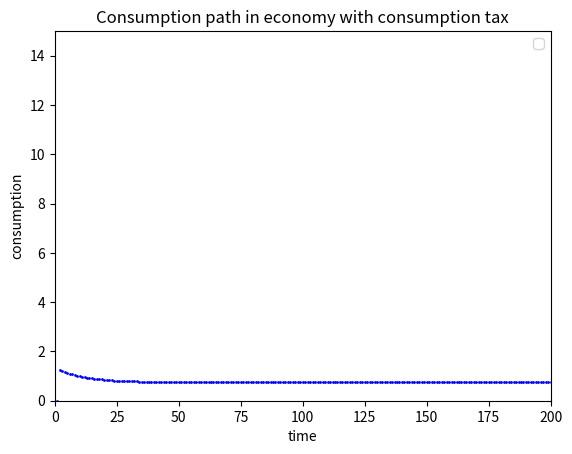

The matplotlib source for this figure:
# -*- coding: utf-8 -*-
"""
Created on Thu Oct 10 21:52:32 2019

@author: Sebastian Amit Roy
"""

import sympy as sp
import numpy as np
import matplotlib as mpl
import scipy as scp

tauc=0.2 #let's introduce taxation rate on consumption
tauk=0 #same on capital

beta=0.98 #standard US rate of impatience
theta=0.67 #labour share
delta=0.0625 #standard US depreciation rate
h=0.31 #fixed labour supply
#z=2*1.63
z=1.63 #selected technology level that gives capout=4

k_low=0 #set lower bound for the capital grid
k_high=20 #set upper bound for the capital grid
fine=2001 #set density of the grid

k_grid=np.linspace(k_low, k_high, fine)

i=1
for i in range(0, fine-1):
    k_grid[i]=round(k_grid[i],2)

valfun=np.zeros((1,fine-1)) #create array of zeros to store value function
g=np.zeros((1, fine-1)) #create array to store indices of optimal capital levels (useful for policy function)

#Now we'll build the return matrix:

M=np.zeros((fine-1, fine-1)) #initialize the matrix
for i in range(0, fine-1):
    for j in range(0, fine-1):
        if ((1-tauk)*k_grid[i]**(1-theta))*((z*h)**theta)-(1-tauk)*k_grid[j]+(1-delta)*(1-tauk)*k_grid[i]>=0:
            M[i,j]=np.log((1-tauc)*((1-tauk)*k_grid[i]**(1-theta)*(z*h)**theta-(1-tauk)*k_grid[j]+(1-delta)*(1-tauk)*k_grid[i]))
        else: M[i,j]=-1000000
        
#Now true iteration starts
        
iter=0 #number of completed iterations
maxiter=1000 #maximum number of iterations
conv=0.001 #convergence level

chi=np.zeros((fine-1, fine-1)) #initialize chi
progress=1

while iter<maxiter and progress>conv:
#for j in range(0, maxiter):
    valfun_old=np.copy(valfun) #store old valfun
    for i in range(0, fine-1):
        chi[i,]=M[i,]+beta*valfun #update chi
    for i in range(0, fine-1):
        valfun[0,i]=np.amax(chi[i,]) #update valfun
        g[0,i]=np.argmax(chi[i,])
    progress=abs(np.amax(valfun-valfun_old)) #check progress
    iter=iter+1

#Here value function iteration ends

#Now we compute steady state level of capital

maxiter=1000
conv=0.001
progress=1
k_init=10 #set the initial value of capital for the convergence path computation
k_path=np.zeros((1, maxiter)) #initialize array that stores capital path
k_path[0, 0]=(1-tauk)*k_init
iter=1 #number of started iterations
while iter<maxiter:# and progress>conv: #this is to FIND steady state, for simulating capital path delete second condition!
    i=np.where(k_grid==round((1-tauk)*k_init, 2)) #find index of k_init in k_grid
    j=int(i[0])
    l=int(g[0,j])
    k_path[0,iter]=k_grid[l] #next element in k_path is element of k_grid whose index is stored in g[j]
    progress=abs(k_path[0,iter]-k_path[0,iter-1])
    k_init=np.copy(k_path[0,iter]) #it's clumsy, but quick to treat k_init as an operative variable
    iter=iter+1
    
k_ss=k_path[0, iter-1]
y_ss=k_ss**(1-theta)*(z*h)**theta
i_ss=delta*k_ss    
c_ss=y_ss-i_ss
    
c_path=np.zeros((1, maxiter))
i_path=np.zeros((1, maxiter))
y_path=np.zeros((1, maxiter))

#compute consumption path
iter=1
k_init=4
while iter<maxiter-1: 
    i=np.where(k_grid==round((1-tauk)*k_init, 2)) #find index of k_init in k_grid
    j=int(i[0])
    l=int(g[0,j])
    c_path[0,iter]=k_path[0,iter]**(1-theta)*((z*h)**theta)-k_path[0,iter+1]+(1-delta)*k_path[0,iter]
    k_init=np.copy(k_path[0,iter]) #it's clumsy, but quick to treat k_init as an operative variable
    iter=iter+1
    
#compute output path
iter=1
k_init=10
while iter<maxiter-1: 
    i=np.where(k_grid==round((1-tauk)*k_init, 2)) #find index of k_init in k_grid
    j=int(i[0])
    l=int(g[0,j])
    y_path[0,iter]=k_path[0,iter]**(1-theta)*((z*h)**theta)
    k_init=np.copy(k_path[0,iter]) #it's clumsy, but quick to treat k_init as an operative variable
    iter=iter+1

#compute savings path    
iter=1
k_init=10
while iter<maxiter-1: 
    i=np.where(k_grid==round((1-tauk)*k_init, 2)) #find index of k_init in k_grid
    j=int(i[0])
    l=int(g[0,j])
    i_path[0,iter]=y_path[0,iter]-c_path[0,iter]
    k_init=np.copy(k_path[0,iter]) #it's clumsy, but quick to treat k_init as an operative variable
    iter=iter+1
    
#define grid for plotting
plot_grid=np.zeros((1, maxiter))
for i in range(0, maxiter):
    plot_grid[0,i]=i+1
    
mpl.pyplot.scatter(plot_grid, c_path, s=1, color='blue')
mpl.pyplot.xlabel('time')
mpl.pyplot.ylabel('consumption')
mpl.pyplot.legend()
mpl.pyplot.xlim([0, 200])
mpl.pyplot.ylim([0, 15])
mpl.pyplot.title(r"Consumption path in economy with consumption tax")
mpl.pyplot.show()

    
    
    
    
    
    
    
    
    
    
    
    
